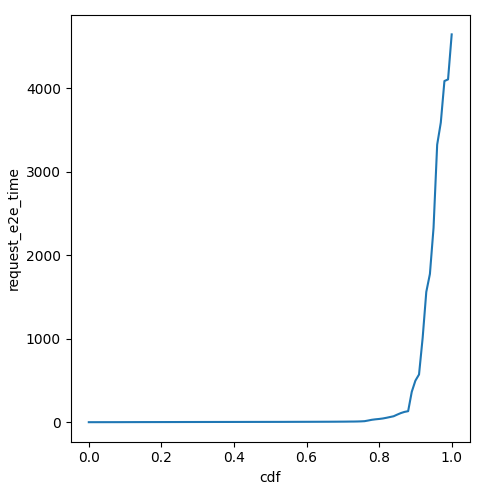

Values plotted in this chart, from the file beside it:
cdf, request_e2e_time
0.0, 0.05581
0.01, 0.09992
0.02, 0.1605
0.03, 0.2462
0.04, 0.2978
0.05, 0.3545
0.06, 0.4232
0.07, 0.4753
0.08, 0.5335
0.09, 0.6136
0.1, 0.7911
0.11, 0.8722
0.12, 0.9755
0.13, 1.085
0.14, 1.197
0.15, 1.268
0.16, 1.33
0.17, 1.385
0.18, 1.441
0.19, 1.518
0.2, 1.603
0.21, 1.65
0.22, 1.737
0.23, 1.816
0.24, 1.866
0.25, 1.998
0.26, 2.078
0.27, 2.176
0.28, 2.23
0.29, 2.285
0.3, 2.367
0.31, 2.491
0.32, 2.536
0.33, 2.585
0.34, 2.664
0.35, 2.731
0.36, 2.763
0.37, 2.815
0.38, 2.867
0.39, 2.931
0.4, 2.999
0.41, 3.068
0.42, 3.121
0.43, 3.207
0.44, 3.291
0.45, 3.347
0.46, 3.399
0.47, 3.453
0.48, 3.513
0.49, 3.583
0.5, 3.643
0.51, 3.685
0.52, 3.727
0.53, 3.8
0.54, 3.878
0.55, 4.073
0.56, 4.197
0.57, 4.318
0.58, 4.43
0.59, 4.543
... 41 more rows
